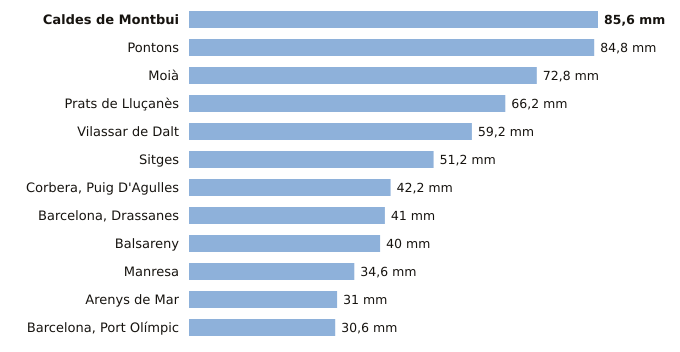

The file beside this chart, header and first rows:
estacion, provincia, indicativo, mm_6_dias_anteriores, mm_hoy, mm_7_dias, horas_de_hoy
Caldes de Montbui, Barcelona, 0222X, 85.6, 0.0, 85.6, 2
Pontons, Barcelona, 0061X, 84.8, 0.0, 84.8, 2
Moià, Barcelona, 0120X, 72.8, 0.0, 72.8, 3
Prats de Lluçanès, Barcelona, 0114X, 66.2, 0.0, 66.2, 3
Vilassar de Dalt, Barcelona, 0244X, 59.2, 0.0, 59.2, 3
Sitges, Barcelona, 0073X, 51.2, 0.0, 51.2, 3
Corbera, Puig D'Agulles, Barcelona, 0194D, 42.2, 0.0, 42.2, 2
Barcelona, Drassanes, Barcelona, 0201X, 41.0, 0.0, 41.0, 2
Balsareny, Barcelona, 0106X, 40.0, 0.0, 40.0, 2
Manresa, Barcelona, 0149X, 34.6, 0.0, 34.6, 3
Arenys de Mar, Barcelona, 0252D, 31.0, 0.0, 31.0, 3
Barcelona, Port Olímpic, Barcelona, 0201D, 30.6, 0.0, 30.6, 3
